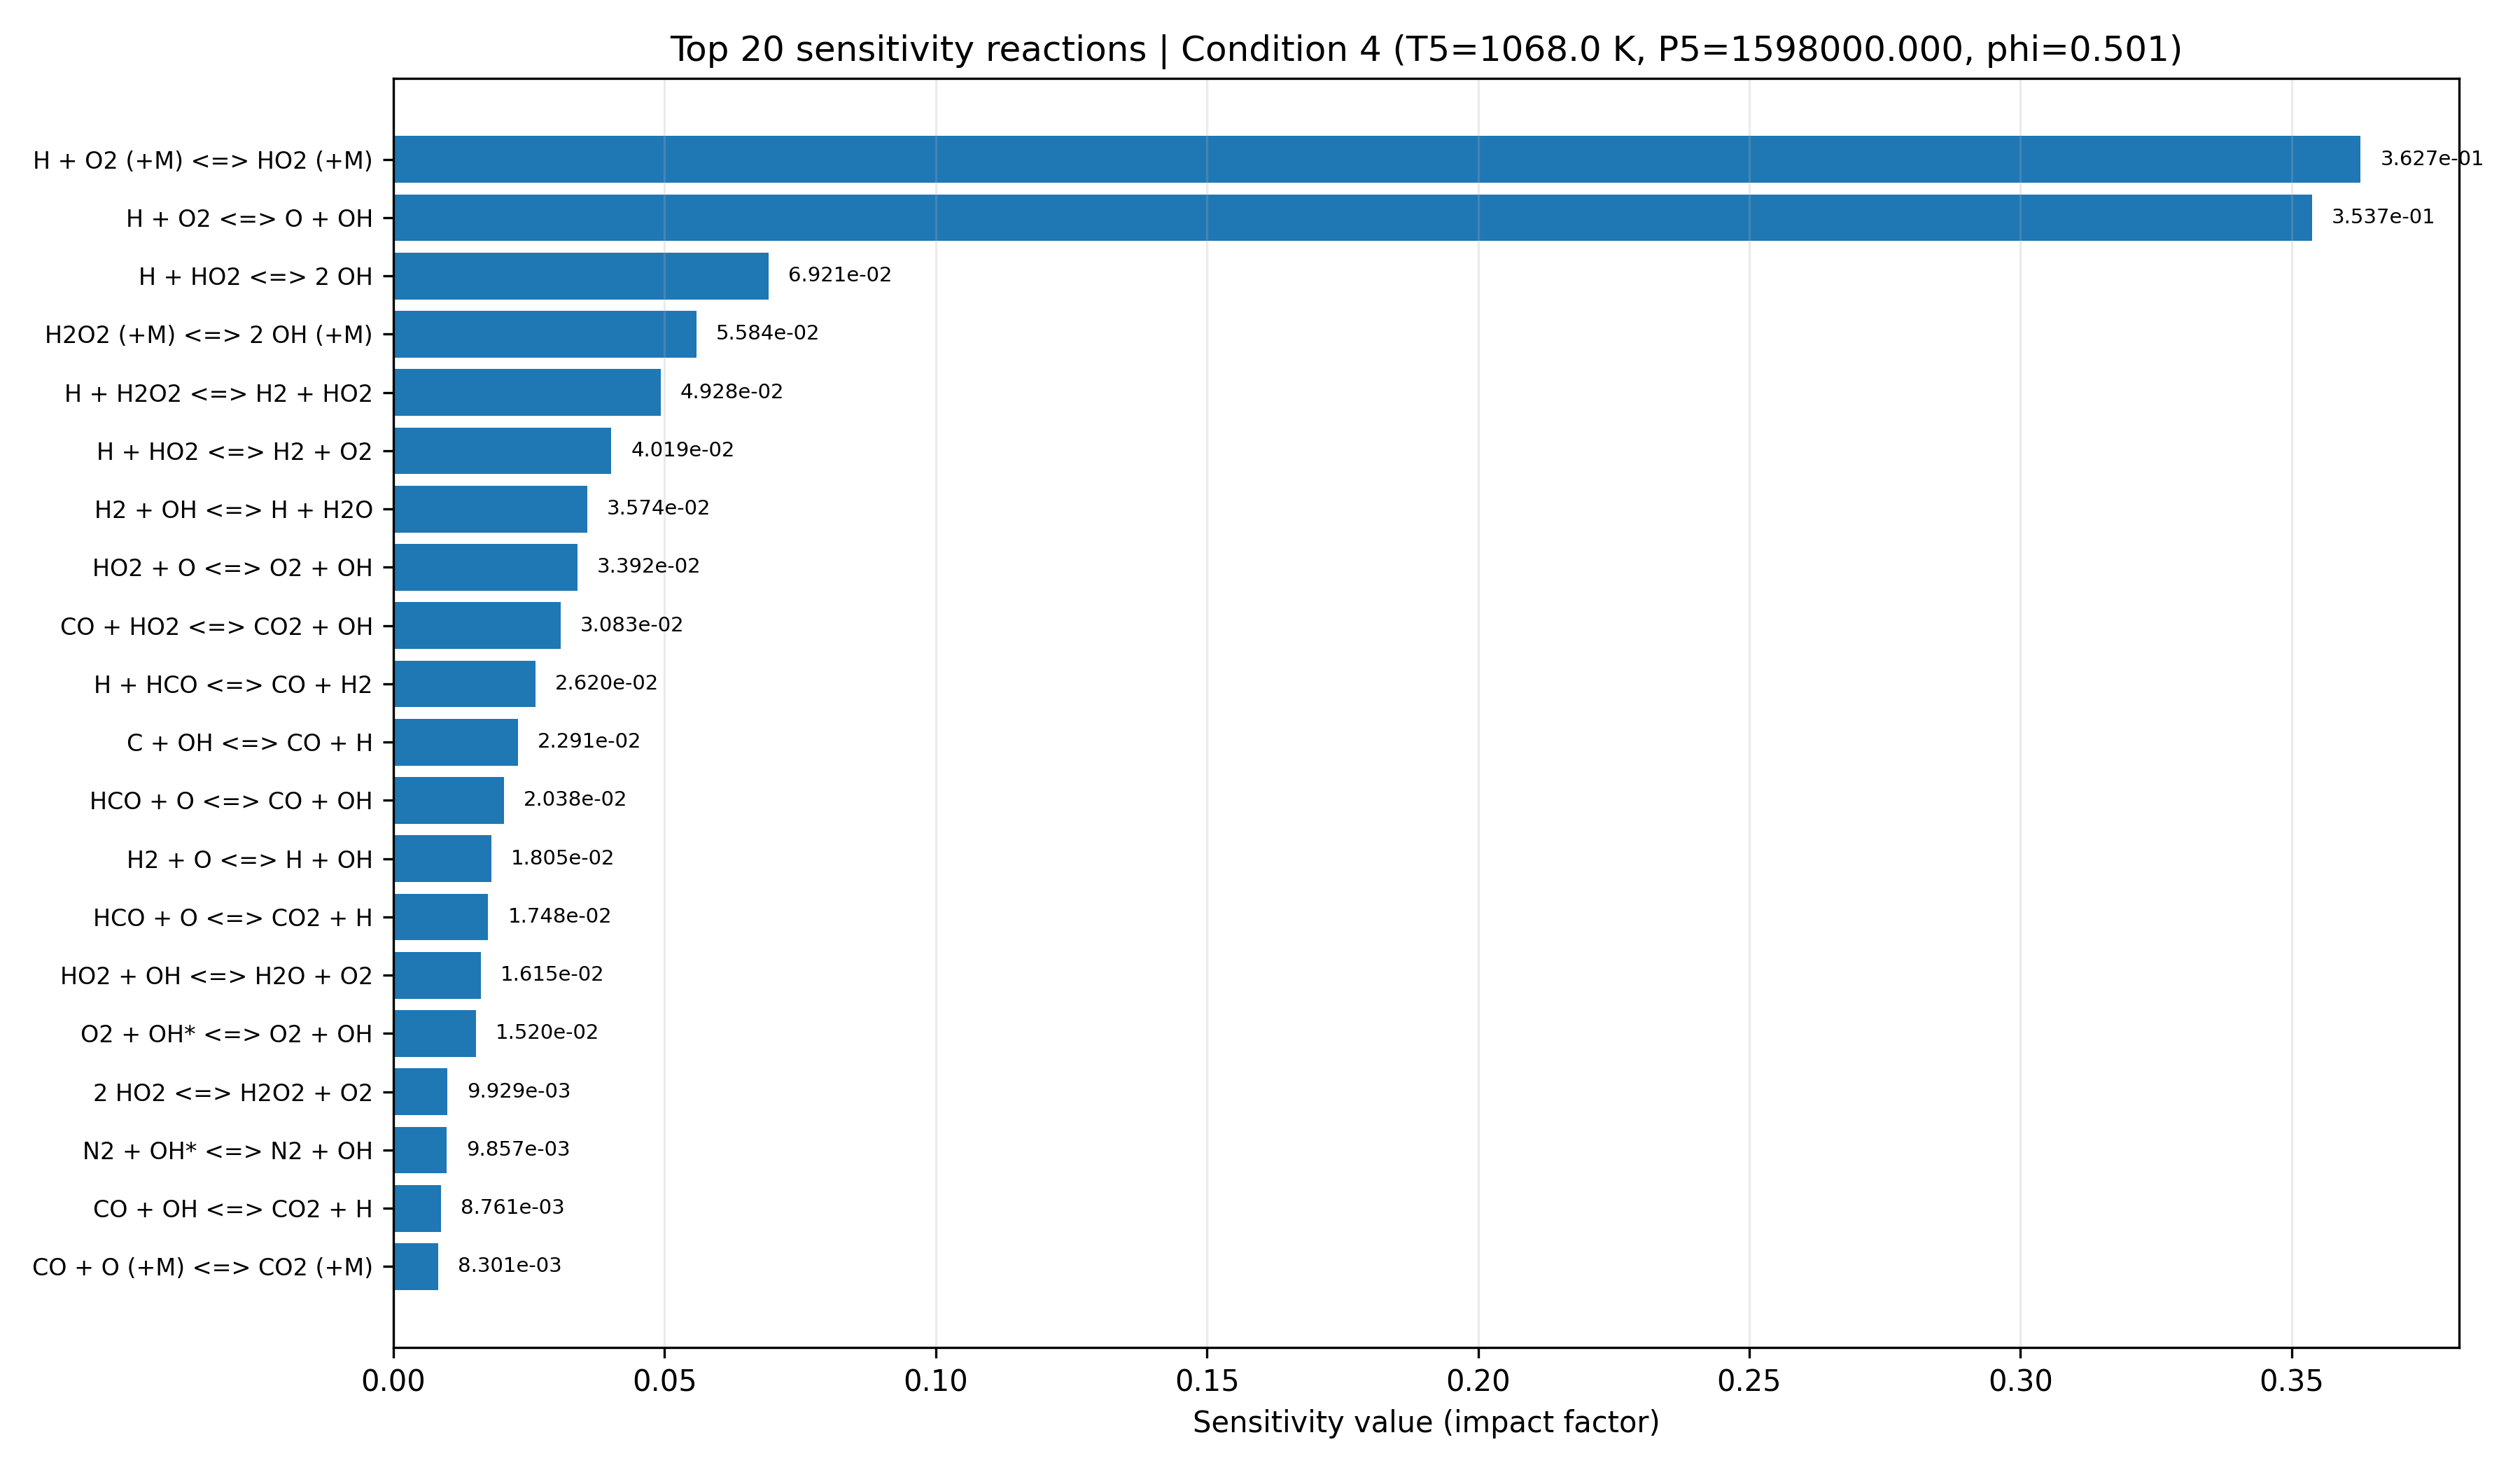

The file beside this chart, header and first rows:
equation, if, low_impact, rank
H + O2 (+M) <=> HO2 (+M), 0.3627, False, 1
H + O2 <=> O + OH, 0.3537, False, 2
H + HO2 <=> 2 OH, 0.06921, False, 3
H2O2 (+M) <=> 2 OH (+M), 0.05584, False, 4
H + H2O2 <=> H2 + HO2, 0.04928, False, 5
H + HO2 <=> H2 + O2, 0.04019, False, 6
H2 + OH <=> H + H2O, 0.03574, True, 7
HO2 + O <=> O2 + OH, 0.03392, True, 8
CO + HO2 <=> CO2 + OH, 0.03083, True, 9
H + HCO <=> CO + H2, 0.0262, True, 10
C + OH <=> CO + H, 0.02291, True, 11
HCO + O <=> CO + OH, 0.02038, True, 12
H2 + O <=> H + OH, 0.01805, True, 13
HCO + O <=> CO2 + H, 0.01748, True, 14
HO2 + OH <=> H2O + O2, 0.01615, True, 15
O2 + OH* <=> O2 + OH, 0.0152, True, 16
2 HO2 <=> H2O2 + O2, 0.009929, True, 17
N2 + OH* <=> N2 + OH, 0.009857, True, 18
CO + OH <=> CO2 + H, 0.008761, True, 19
CO + O (+M) <=> CO2 (+M), 0.008301, True, 20
OH + OH* <=> 2 OH, 0.007615, True, 21
CO + O2 <=> CO2 + O, 0.007564, True, 22
2 H + M <=> H2 + M, 0.006844, True, 23
H2O + OH* <=> H2O + OH, 0.005693, True, 24
H + O + M <=> OH + M, 0.004714, True, 25
C + O2 <=> CO + O, 0.003899, True, 26
H + OH* <=> H + OH, 0.00377, True, 27
2 O + M <=> O2 + M, 0.003766, True, 28
HCO + O2 <=> CO + HO2, 0.003674, True, 29
H2 + OH* <=> H2 + OH, 0.002951, True, 30
OH* <=> OH, 0.00288, True, 31
H2O2 + O <=> HO2 + OH, 0.002818, True, 32
HCO + OH <=> CO + H2O, 0.002673, True, 33
H + H2O2 <=> H2O + OH, 0.002513, True, 34
H2O2 + OH <=> H2O + HO2, 0.002101, True, 35
2 OH <=> H2O + O, 0.001314, True, 36
AR + OH* <=> AR + OH, 0.001265, True, 37
HCO + HO2 => CO2 + H + OH, 0.001115, True, 38
2 HCO => 2 CO + H2, 0.0005707, True, 39
H + OH (+M) <=> H2O (+M), 0.0004833, True, 40
HCO + M <=> CO + H + M, 0.0002687, True, 41
